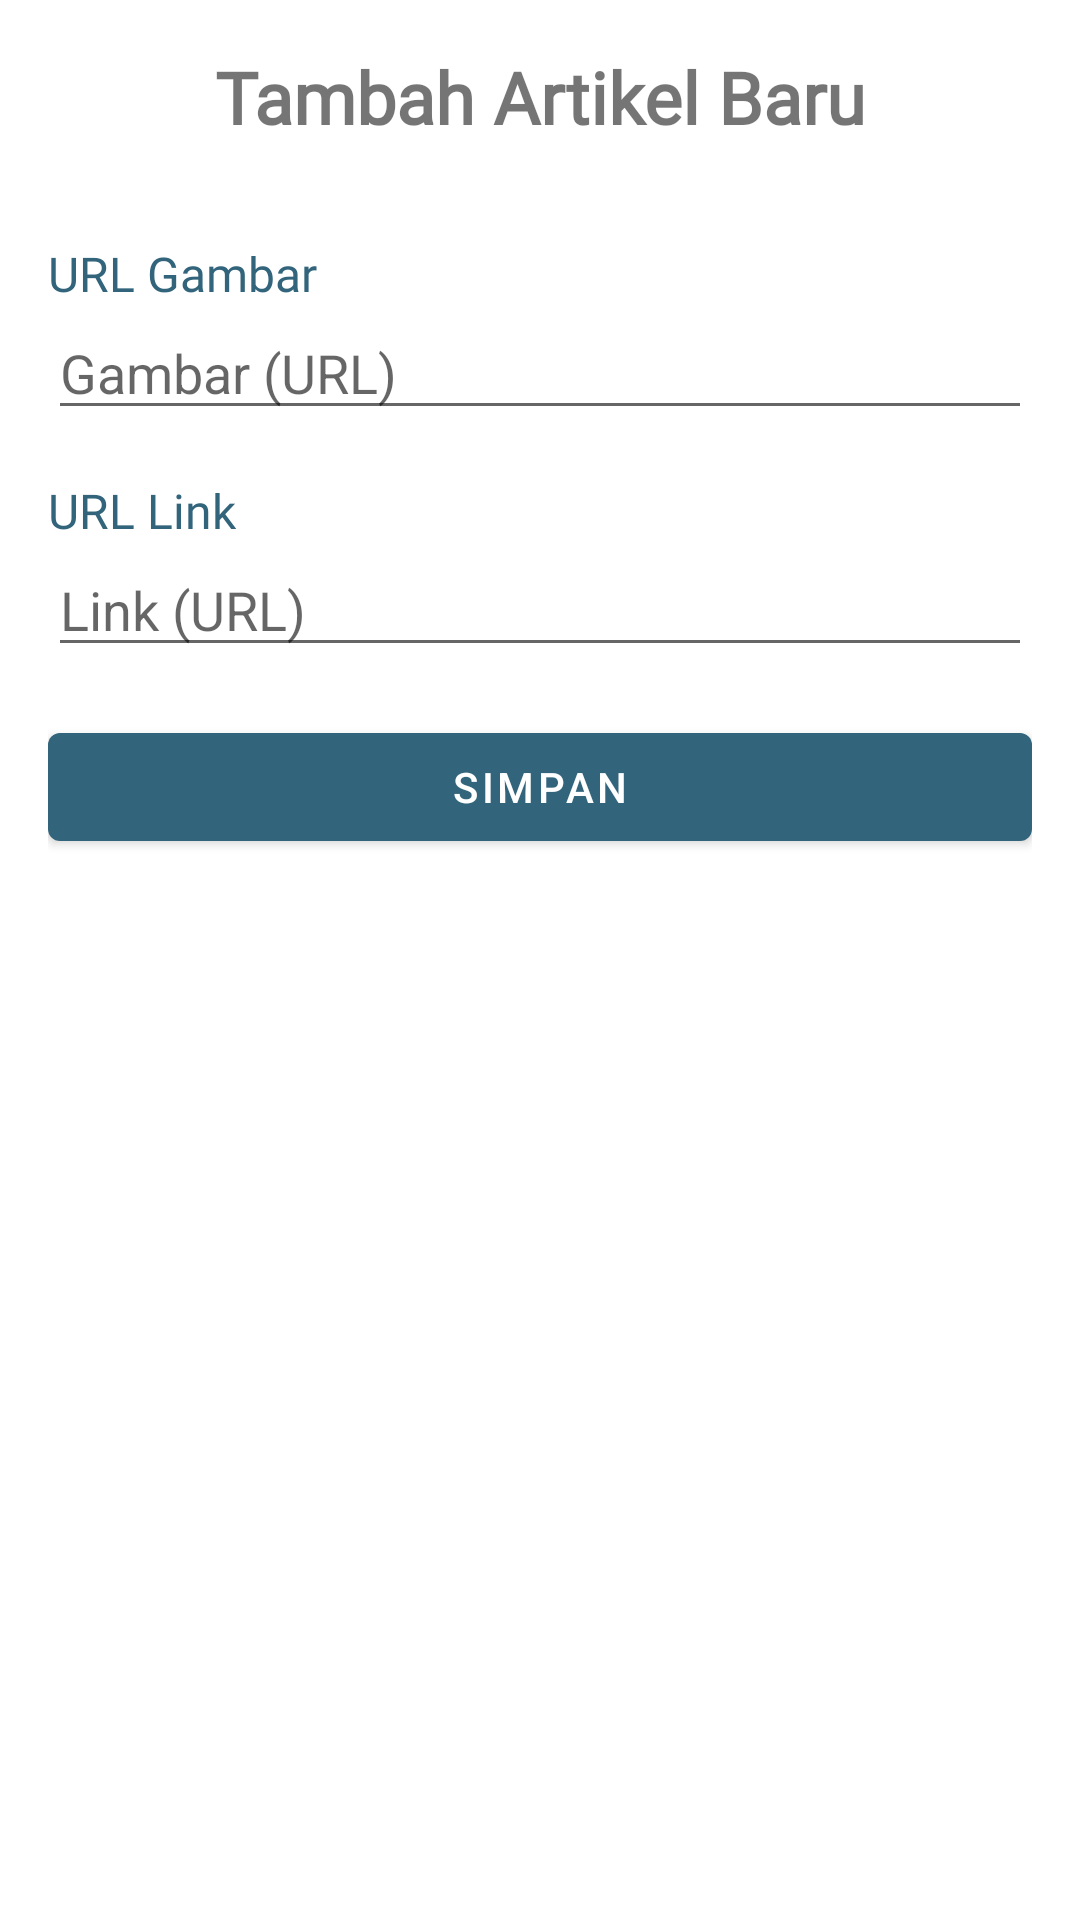

This screen was rendered from an Android layout file. Write that file and the resources it references.
<!-- AndroidManifest.xml: application theme Theme.BayzzeApp -->
<!-- res/layout/popup_add.xml -->
<LinearLayout xmlns:android="http://schemas.android.com/apk/res/android"
    android:layout_width="match_parent"
    android:layout_height="wrap_content"
    android:orientation="vertical"
    android:padding="16dp">

    <TextView
        android:id="@+id/dialogTitle"
        android:layout_width="match_parent"
        android:layout_height="wrap_content"
        android:text="Tambah Artikel Baru"
        android:fontFamily="@font/poppins"
        android:textSize="24sp"
        android:textStyle="bold"
        android:gravity="center_horizontal"
        android:paddingBottom="16dp"/>

    <TextView
        android:layout_width="wrap_content"
        android:layout_height="wrap_content"
        android:text="URL Gambar"
        android:textColor="#32647B"
        android:fontFamily="@font/poppins"
        android:textSize="16sp"
        android:layout_marginTop="16dp"/>

    <EditText
        android:id="@+id/editTextGambar"
        android:layout_width="match_parent"
        android:layout_height="wrap_content"
        android:hint="Gambar (URL)"/>

    <TextView
        android:layout_width="wrap_content"
        android:layout_height="wrap_content"
        android:text="URL Link"
        android:textColor="#32647B"
        android:fontFamily="@font/poppins"
        android:textSize="16sp"
        android:layout_marginTop="16dp"/>

    <EditText
        android:id="@+id/editTextLink"
        android:layout_width="match_parent"
        android:layout_height="wrap_content"
        android:hint="Link (URL)"/>

    <Button
        android:id="@+id/buttonSimpan"
        android:layout_width="match_parent"
        android:layout_height="wrap_content"
        android:text="Simpan"
        android:layout_marginTop="16dp"/>

</LinearLayout>
<!-- resources referenced by this layout -->
<resources>
  <style name="Theme.BayzzeApp" parent="Theme.MaterialComponents.DayNight.NoActionBar">
          
          <item name="colorPrimary">@color/sage_700</item>
          <item name="colorPrimaryVariant">@color/sage_700</item>
          <item name="colorOnPrimary">@color/white</item>
          
          <item name="colorSecondary">@color/teal_200</item>
          <item name="colorSecondaryVariant">@color/teal_700</item>
          <item name="colorOnSecondary">@color/black</item>
          
          <item name="android:statusBarColor">?attr/colorPrimaryVariant</item>
          
      </style>
  <color name="sage_700">#32647B</color>
  <color name="white">#FFFFFFFF</color>
  <color name="teal_200">#FF03DAC5</color>
  <color name="teal_700">#FF018786</color>
  <color name="black">#FF000000</color>
</resources>
